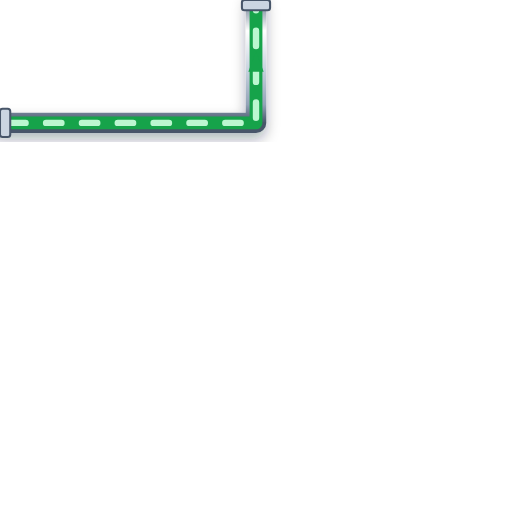
t = 0.00 s
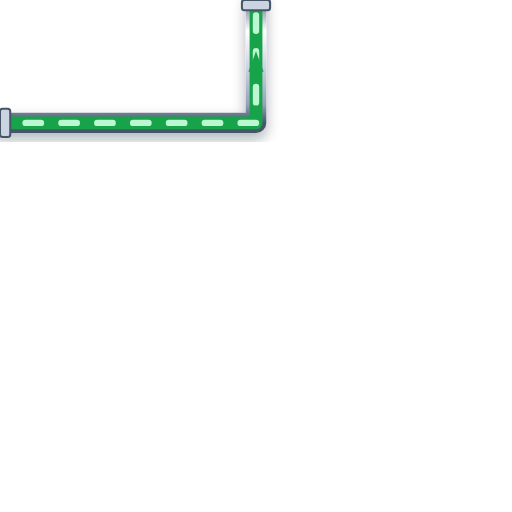
t = 0.20 s
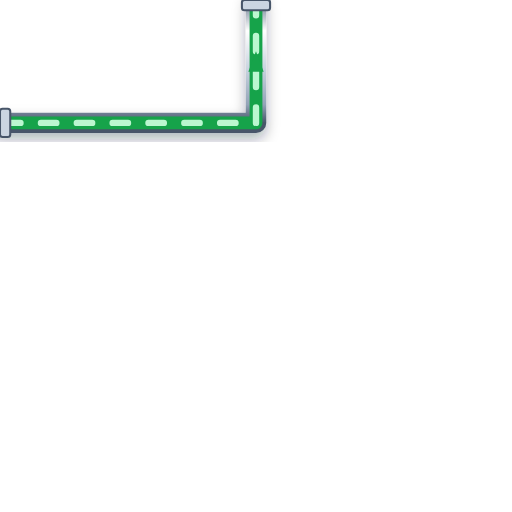
t = 0.40 s
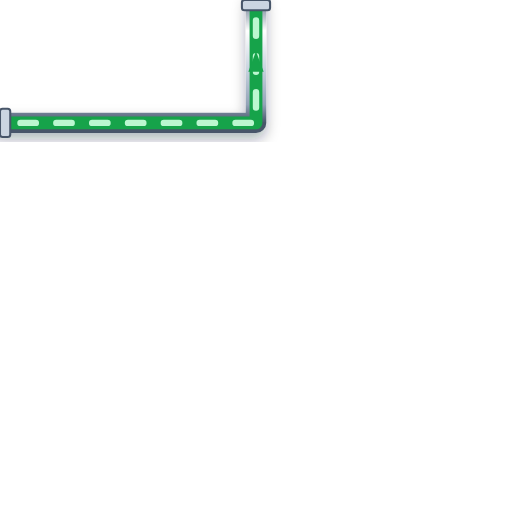
t = 0.60 s

The animated SVG that drew these frames (rendered in a browser with its animation timeline set to each time). Animation: 1 CSS @keyframes rule; one cycle of 0.80 s, repeats indefinitely.

<svg xmlns="http://www.w3.org/2000/svg" viewBox="0 0 200 200" width="200" height="200">
  <defs>
    <style>
      @keyframes p-flow-anim {
        from { stroke-dashoffset: 24; } to { stroke-dashoffset: 0; }
      }
      .anim-p-flow {
        stroke-dasharray: 6 8;
        animation: p-flow-anim 0.8s linear infinite;
      }
    </style>
    <filter id="ssPipeShadow" x="-15%" y="-15%" width="130%" height="130%">
      <feDropShadow dx="0" dy="2.5" stdDeviation="2.5" flood-color="#0f172a" flood-opacity="0.32" />
    </filter>
    <linearGradient id="ssPipeGradH" x1="0%" y1="0%" x2="0%" y2="100%">
      <stop offset="0%" stop-color="#64748b" /><stop offset="25%" stop-color="#ffffff" />
      <stop offset="55%" stop-color="#cbd5e1" /><stop offset="85%" stop-color="#94a3b8" /><stop offset="100%" stop-color="#475569" />
    </linearGradient>
  </defs>

  <!-- Stainless Steel 316 Outer Casing (8px with 3D Drop Shadow) -->
  <path d="M 0 48 L 100 48 L 100 0" stroke="url(#ssPipeGradH)" stroke-width="8" fill="none" stroke-linecap="round" stroke-linejoin="round" filter="url(#ssPipeShadow)"/>

  <!-- Process Fluid Core (5px) -->
  <path d="M 0 48 L 100 48 L 100 0" stroke="#16A34A" stroke-width="5" fill="none" stroke-linecap="round" stroke-linejoin="round"/>

  <!-- Animated Fluid Flow Stream Dashes (2.5px) -->
  <path d="M 0 48 L 100 48 L 100 0" stroke="#BBF7D0" stroke-width="2.5" fill="none" stroke-linejoin="round" stroke-linecap="round" class="anim-p-flow"/>

  <!-- Directional Flow Arrow -->
  <polygon points="97,28 100,20 103,28" fill="#16A34A" />

  <!-- ANSI Flange Connection Collars -->
  <rect x="0" y="42.5" width="4" height="11" rx="1" fill="#cbd5e1" stroke="#475569" stroke-width="0.8"/>
  <rect x="94.5" y="0" width="11" height="4" rx="1" fill="#cbd5e1" stroke="#475569" stroke-width="0.8"/>
</svg>
